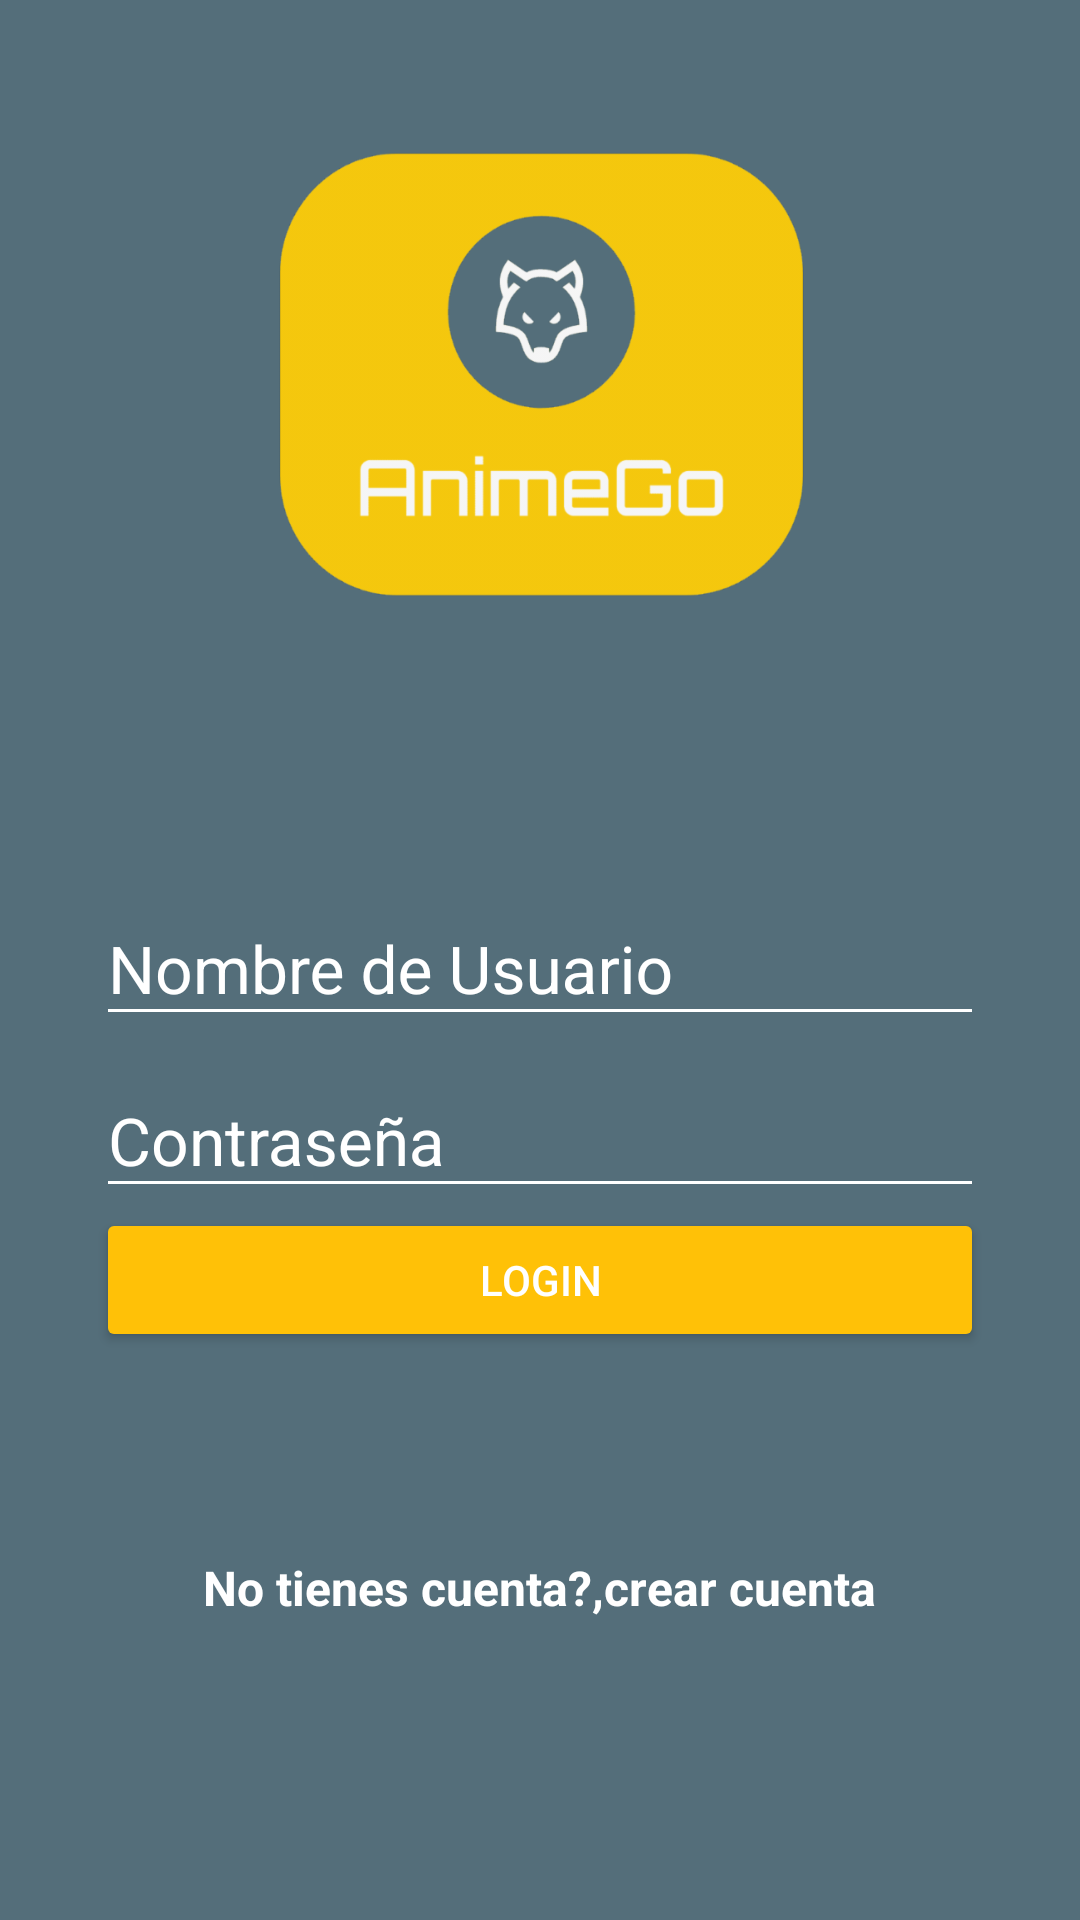

This screen was rendered from an Android layout file. Write that file and the resources it references.
<!-- AndroidManifest.xml: application theme AppTheme -->
<!-- res/layout/activity_login.xml -->
<?xml version="1.0" encoding="utf-8"?>
<android.support.design.widget.CoordinatorLayout
    xmlns:android="http://schemas.android.com/apk/res/android"
    xmlns:app="http://schemas.android.com/apk/res-auto"
    xmlns:tools="http://schemas.android.com/tools"
    android:layout_width="match_parent"
    android:layout_height="match_parent"
    android:fitsSystemWindows="true"
    tools:context=".ui.LoginActivity"
    android:background="@color/colorBackground">

    <LinearLayout
        android:layout_width="match_parent"
        android:layout_height="match_parent"
        android:orientation="vertical"
        android:weightSum="1">

        <RelativeLayout
            android:layout_width="match_parent"
            android:layout_height="match_parent"
            android:layout_weight="0.6">

            <ImageView
                android:id="@+id/logo"
                android:layout_width="wrap_content"
                android:layout_height="wrap_content"
                android:layout_alignParentStart="true"
                android:layout_alignParentEnd="true"
                android:layout_centerVertical="true"
                android:layout_marginStart="56dp"
                android:layout_marginEnd="55dp"
                android:background="@drawable/logo" />

        </RelativeLayout>

        <ScrollView
            android:layout_width="match_parent"
            android:layout_height="match_parent"
            android:layout_weight="0.4"
            android:fillViewport="true">

            <LinearLayout
                android:layout_width="match_parent"
                android:layout_height="match_parent"
                android:orientation="vertical"
                android:padding="@dimen/padding_horizontal_login">

                <android.support.design.widget.TextInputLayout
                    android:theme="@style/EditTextWhite"
                    android:layout_width="match_parent"
                    android:layout_height="wrap_content">

                    <android.support.design.widget.TextInputEditText
                        android:id="@+id/emailLogin"
                        android:layout_width="match_parent"
                        android:layout_height="wrap_content"
                        android:hint="@string/hint_username" />
                </android.support.design.widget.TextInputLayout>

                <android.support.design.widget.TextInputLayout
                    android:theme="@style/EditTextWhite"
                    android:layout_width="match_parent"
                    android:layout_height="wrap_content">

                    <android.support.design.widget.TextInputEditText
                        android:id="@+id/passwordLogin"
                        android:layout_width="match_parent"
                        android:layout_height="wrap_content"
                        android:hint="@string/hint_password"
                        android:inputType="textPassword"/>
                </android.support.design.widget.TextInputLayout>

                <Button
                    android:id="@+id/login"
                    android:layout_width="match_parent"
                    android:layout_height="wrap_content"
                    android:text="@string/text_button_login"
                    android:theme="@style/RaisedButtonDark"
                    android:onClick="goContentHome"/>

                <RelativeLayout
                    android:layout_width="match_parent"
                    android:layout_height="match_parent"
                    android:gravity="center">
                    
                    <TextView
                        android:id="@+id/dontHaveAccount"
                        android:layout_width="wrap_content"
                        android:layout_height="wrap_content"
                        android:text="@string/dont_have_account"
                        android:textColor="@android:color/white"
                        android:textStyle="bold"
                        android:textSize="@dimen/textsize_donthaveaccount"/>

                    <TextView
                        android:id="@+id/createHere"
                        android:layout_width="wrap_content"
                        android:layout_height="wrap_content"
                        android:text="@string/create_here"
                        android:textColor="@android:color/white"
                        android:textStyle="bold"
                        android:textSize="@dimen/textsize_donthaveaccount"
                        android:layout_toRightOf="@id/dontHaveAccount"
                        android:onClick="goCreateAccount"/>

                </RelativeLayout>

            </LinearLayout>

        </ScrollView>


    </LinearLayout>


</android.support.design.widget.CoordinatorLayout>
<!-- resources referenced by this layout -->
<resources>
  <color name="colorBackground">#546e7a</color>
  <dimen name="padding_horizontal_login">32dp</dimen>
  <dimen name="textsize_donthaveaccount">16sp</dimen>
  <!-- drawable logo: png bitmap (drawable-hdpi, 20266 bytes) -->
  <string name="create_here">crear cuenta</string>
  <string name="dont_have_account">No tienes cuenta?,</string>
  <string name="hint_password">Contraseña</string>
  <string name="hint_username">Nombre de Usuario</string>
  <string name="text_button_login">Login</string>
  <style name="EditTextWhite" parent="TextAppearance.AppCompat">
          <item name="android:textColorHint">@color/editTextColorWhite</item>
          <item name="android:textSize">@dimen/edittext_textsize_login</item>
          <item name="android:textColorPrimary">@color/editTextColorWhite</item>
          <item name="colorAccent">@color/editTextColorWhite</item>
          <item name="colorControlNormal">@color/editTextColorWhite</item>
          <item name="colorControlActivated">@color/editTextColorWhite</item>
      </style>
  <style name="RaisedButtonDark" parent="Theme.AppCompat.Light">
          <item name="colorButtonNormal">@color/colorPrimary</item>
          <item name="colorControlHighlight">@color/colorPromaryLight</item>
          <item name="android:textColor">@android:color/white</item>
      </style>
  <style name="AppTheme" parent="Theme.AppCompat.Light.NoActionBar">
          
          <item name="colorPrimary">@color/colorPrimary</item>
          <item name="colorPrimaryDark">@color/colorPrimaryDark</item>
          <item name="colorAccent">@color/colorAccent</item>
      </style>
  <color name="editTextColorWhite">#FFFFFF</color>
  <dimen name="edittext_textsize_login">22sp</dimen>
  <color name="colorPrimary">#FFC107</color>
  <color name="colorPromaryLight">#FFECB3</color>
  <color name="colorPrimaryDark">#FFA000</color>
  <color name="colorAccent">#FFEB3B</color>
</resources>
